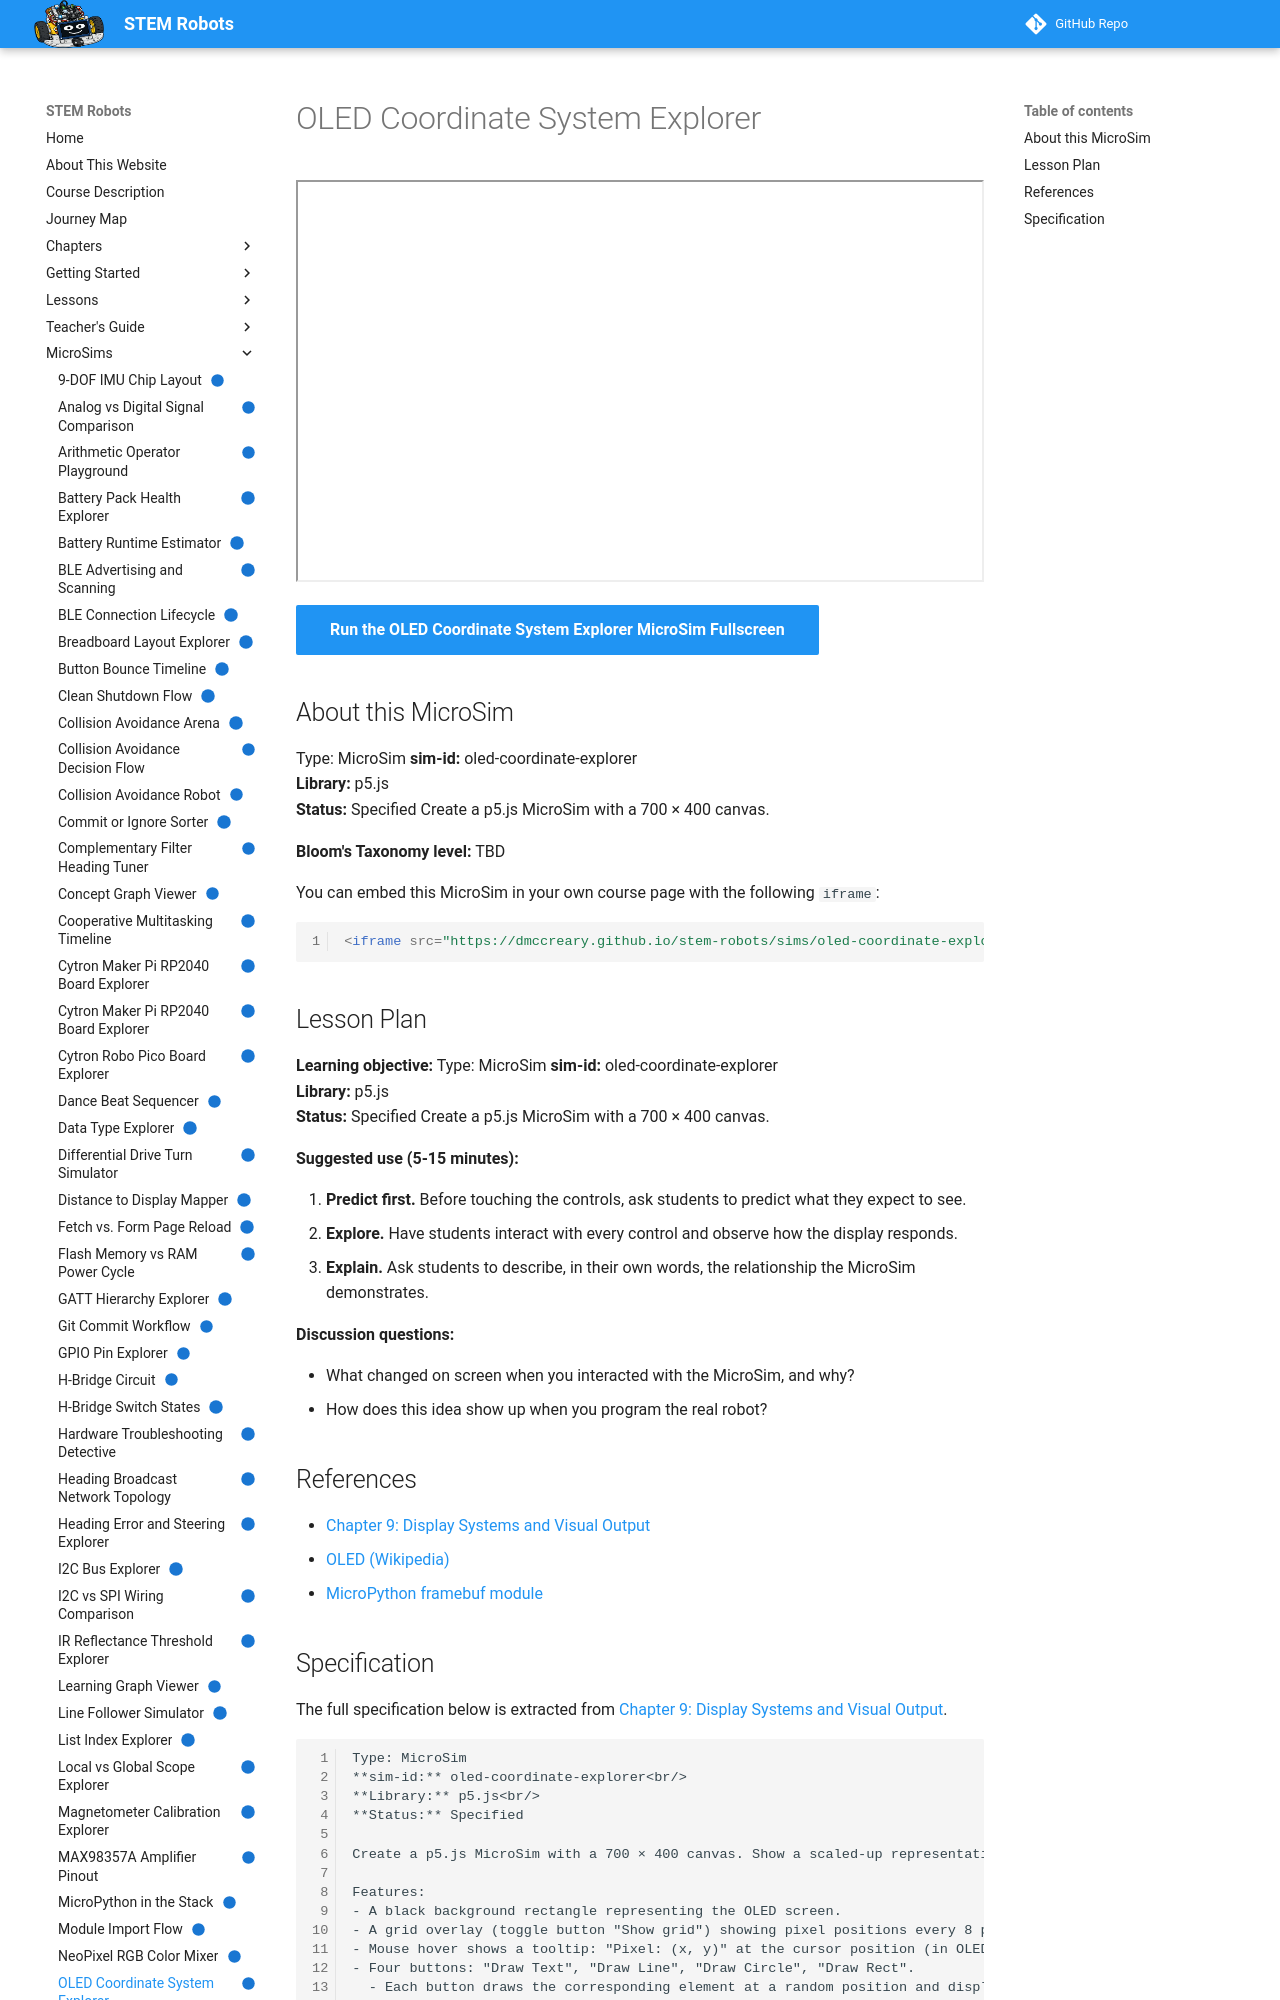

repository: dmccreary/stem-robots · page: sims/oled-coordinate-explorer/index.html · generator: mkdocs

---
title: "OLED Coordinate System Explorer"
description: "Hover over a magnified 128 by 64 OLED screen to read pixel coordinates, then draw text, lines, circles, and boxes and see the matching ssd1306 code."
image: /sims/oled-coordinate-explorer/oled-coordinate-explorer.png
og:image: /sims/oled-coordinate-explorer/oled-coordinate-explorer.png
twitter:image: /sims/oled-coordinate-explorer/oled-coordinate-explorer.png
social:
   cards: false
status: implemented
library: p5.js
bloom_level: TBD
---

# OLED Coordinate System Explorer

<iframe src="main.html" width="100%" height="402" scrolling="no"></iframe>

[Run the OLED Coordinate System Explorer MicroSim Fullscreen](main.html){ .md-button .md-button--primary }

## About this MicroSim

Type: MicroSim **sim-id:** oled-coordinate-explorer<br/> **Library:** p5.js<br/> **Status:** Specified  Create a p5.js MicroSim with a 700 × 400 canvas.

**Bloom's Taxonomy level:** TBD

You can embed this MicroSim in your own course page with the following `iframe`:

```html
<iframe src="https://dmccreary.github.io/stem-robots/sims/oled-coordinate-explorer/main.html" width="100%" height="402" scrolling="no"></iframe>
```
